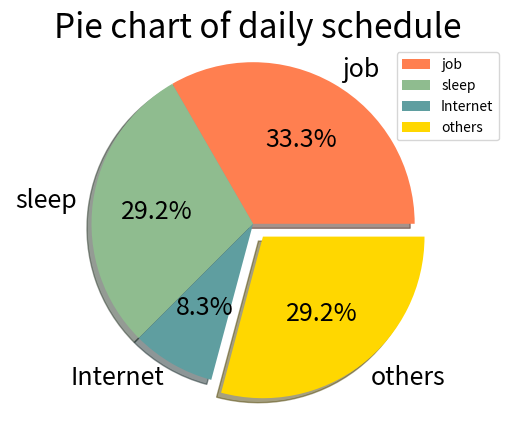

Python code for this plot:
"""
# 機器學習 HW2-3
[redacted]
分別為8、7、2、7小時
繪製圓形圖
# 裡面會自動算出每個活動所佔的時間比例。

"""
import matplotlib.pyplot as plt # 定義matplotlib.pyplot並將其縮寫

activities = ["job", "sleep", "Internet", "others"]    # 工作、睡覺、上網 & 其它
hours = [8, 7, 2, 7]
colors = ["coral","darkseagreen", "cadetblue", "gold"] # 顏色，可查色號表

plt.pie(hours,
        labels = activities,           # 標籤
        colors = colors,
        shadow = True,                 # 設定陰影
        textprops = {"fontsize" : 18}, # 文字大小
        explode = (0, 0, 0, 0.1),      # 設定分隔的區塊位置
        autopct = "%1.1f%%")           # 將數值百分比並留到小數點一位

plt.legend(loc = "best")               # 設定圖例及其位置為最佳
#plt.figure(figsize = (5, 5))          # 可自訂圖片比例
plt.axis("equal")                      # 使圓餅圖的比例相等
plt.title("Pie chart of daily schedule", 
          {"fontsize" : 24})           # 設定標題及其文字大小
plt.show()
